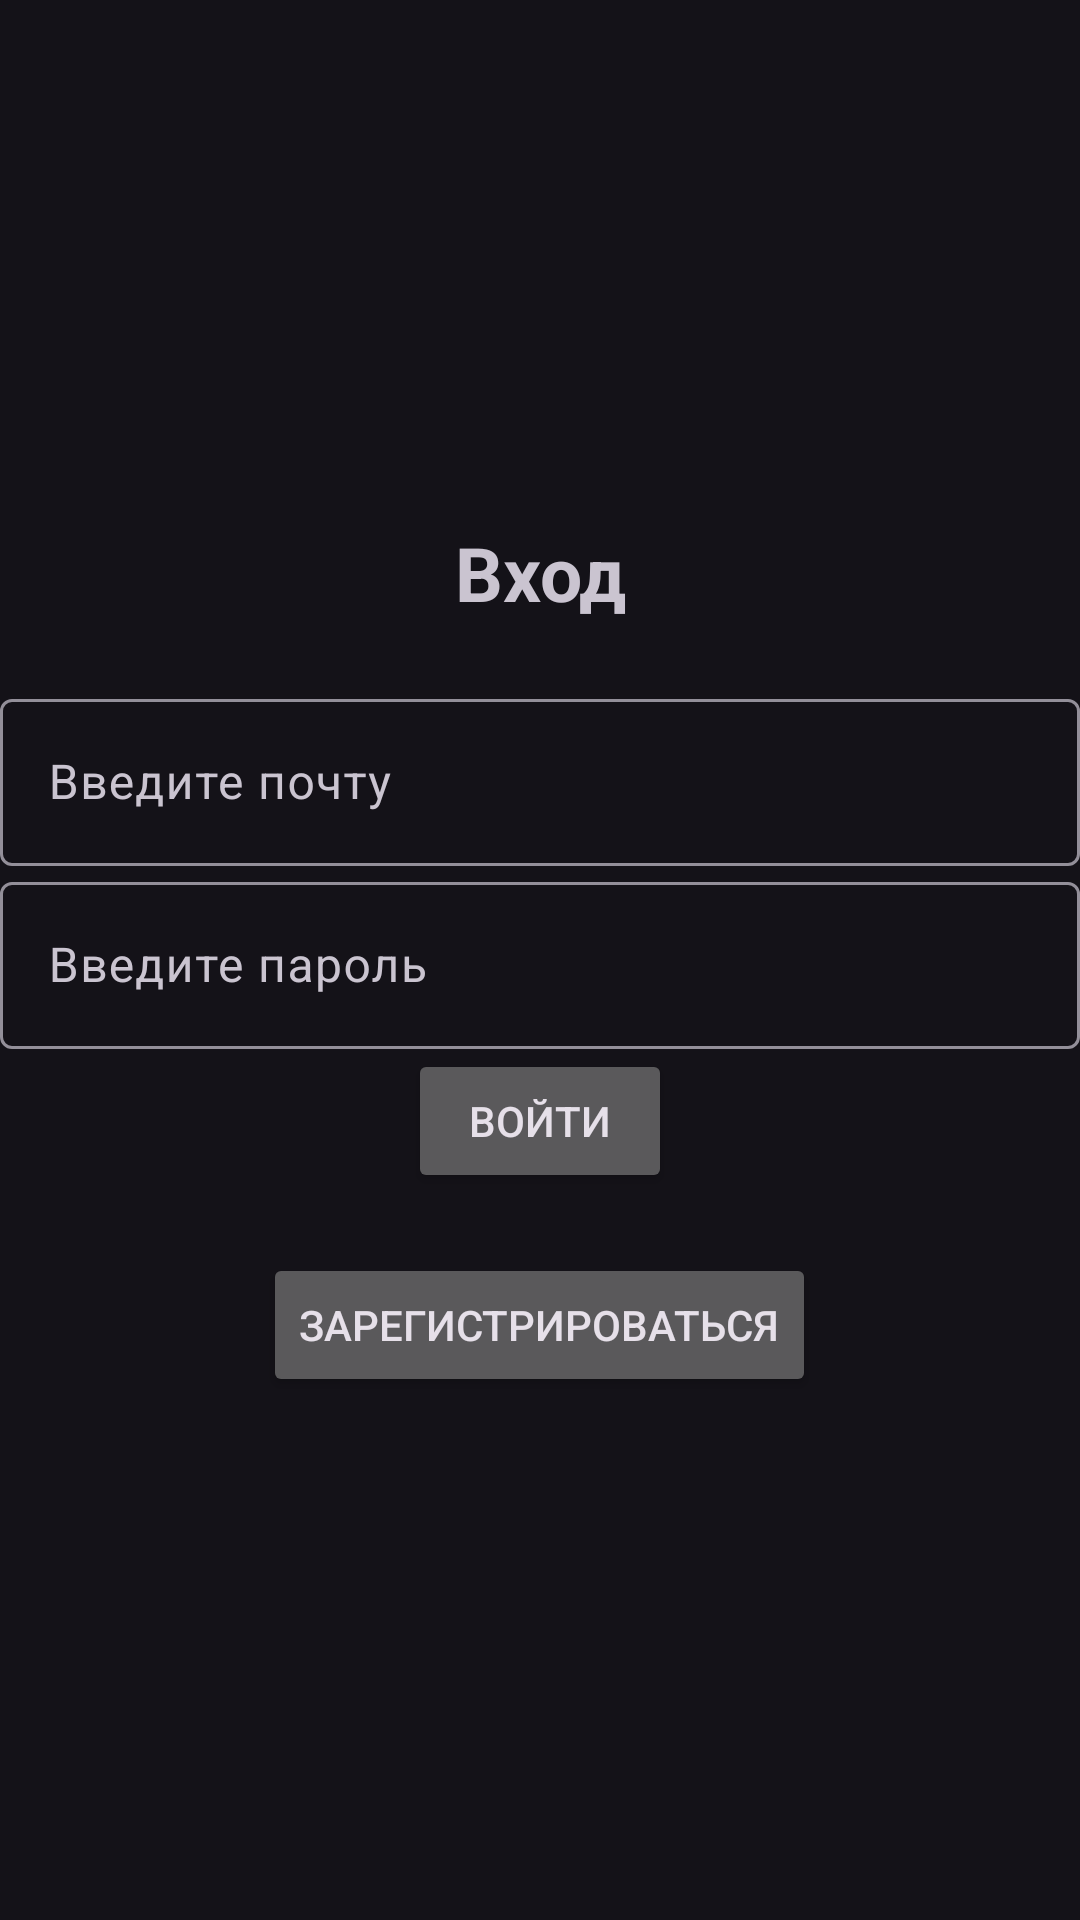

This screen was rendered from an Android layout file. Write that file and the resources it references.
<!-- AndroidManifest.xml: application theme Theme.Material3.Dark -->
<!-- res/layout/activity_login.xml -->
<?xml version="1.0" encoding="utf-8"?>
<LinearLayout xmlns:android="http://schemas.android.com/apk/res/android"
    xmlns:app="http://schemas.android.com/apk/res-auto"
    xmlns:tools="http://schemas.android.com/tools"
    android:layout_width="match_parent"
    android:gravity="center"
    android:orientation="vertical"
    android:layout_height="match_parent"
    android:weightSum="1"
    tools:context=".Register">
    <TextView
        android:layout_width="match_parent"
        android:layout_height="wrap_content"
        android:text="Вход"
        android:textSize="25sp"
        android:gravity="center"
        android:layout_marginBottom="20dp"
        android:textStyle="bold"/>
    <com.google.android.material.textfield.TextInputLayout
        android:layout_width="match_parent"
        android:layout_height="wrap_content"
        >
        <com.google.android.material.textfield.TextInputEditText
            android:layout_width="match_parent"
            android:layout_height="wrap_content"
            android:hint="Введите почту"
            android:id="@+id/email"/>


    </com.google.android.material.textfield.TextInputLayout>



    <com.google.android.material.textfield.TextInputLayout
        android:layout_width="match_parent"
        android:layout_height="wrap_content"
        >
        <com.google.android.material.textfield.TextInputEditText
            android:layout_width="match_parent"
            android:layout_height="wrap_content"
            android:hint="Введите пароль"
            android:id="@+id/pass"/>


    </com.google.android.material.textfield.TextInputLayout>

    <ProgressBar
        android:id="@+id/progress"
        android:visibility="gone"
        android:layout_width="wrap_content"
        android:layout_height="wrap_content"/>



    <Button
        android:text="Войти"
        android:layout_width="wrap_content"
        android:layout_height="wrap_content"
        android:id="@+id/log"/>



    <Button
        android:layout_width="wrap_content"
        android:layout_height="wrap_content"
        android:layout_alignParentBottom="true"
        android:layout_marginTop="20dp"
        android:text="Зарегистрироваться"
        android:id="@+id/regist"/>





</LinearLayout>
<!-- resources referenced by this layout -->
<resources>

</resources>
